Run: headless pygame with SDL's dummy video driver; simulated clock (each Clock.tick advances the game by its frame time, no real sleeping); random seed 0; keys injected as events and as key.get_pressed() state; no mouse input.
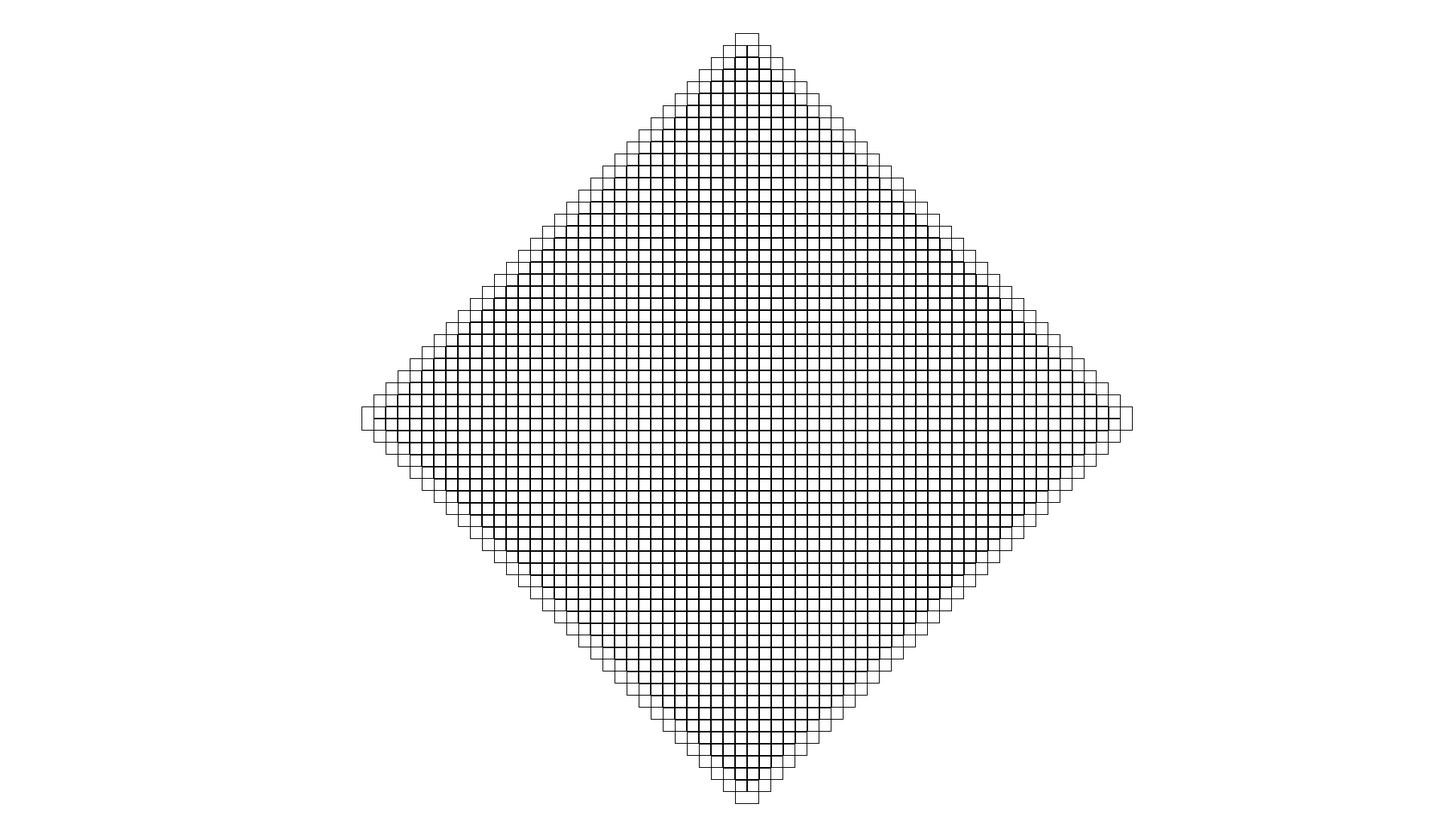
Frame 1 of 4 · flips 1–60 · no input
Frame 2 of 4 · flips 61–180 · tapped SPACE, RETURN · held RIGHT (→), D · screen unchanged from frame 1, image omitted
Frame 3 of 4 · flips 181–300 · held DOWN (↓), S · screen unchanged from frame 2, image omitted
Frame 4 of 4 · flips 301–420 · held LEFT (←), A, UP (↑), W · screen unchanged from frame 3, image omitted

The pygame program that drew these frames:

import pygame

# Initialize Pygame
pygame.init()

# Screen dimensions
screen_width = 1920
screen_height = 1080
screen = pygame.display.set_mode((screen_width, screen_height))
pygame.display.set_caption("Isometric Grid")

# Colors
white = (255, 255, 255)
black = (0, 0, 0)

# Tile dimensions
tile_width = 32
tile_height = 32

# Grid dimensions
grid_width = tile_width * 4
grid_height = tile_height * 4

# Number of grids
num_grids_x = 8
num_grids_y = 8

# Create a list to store the grid positions
grid_positions = []
for y in range(num_grids_y):
    for x in range(num_grids_x):
        # Calculate the isometric position of each grid
        grid_x = (x * grid_width / 2) + (y * grid_width / 2)
        grid_y = (y * grid_height / 2) - (x * grid_height / 2)
        grid_positions.append((grid_x, grid_y))

# Game loop
running = True
while running:
    for event in pygame.event.get():
        if event.type == pygame.QUIT:
            running = False

    # Fill the background
    screen.fill(white)

    # Draw the grid
    for grid_x, grid_y in grid_positions:
        # Draw the grid background (optional)
        #pygame.draw.rect(screen, black, (grid_x, grid_y, grid_width, grid_height), 1)

        # Draw the tiles within the grid
        for tile_y in range(4):
            for tile_x in range(4):
                # Calculate the isometric position of each tile
                tile_x_offset = (tile_x * tile_width / 2) + (tile_y * tile_width / 2)
                tile_y_offset = (tile_y * tile_height / 2) - (tile_x * tile_height / 2)

                # Draw the tile
                tile_rect = pygame.Rect((grid_x + tile_x_offset) + screen_width / 4, (grid_y + tile_y_offset) + screen_height / 2, tile_width, tile_height)
                pygame.draw.rect(screen, black, tile_rect, 1)

    # Update the display
    pygame.display.flip()

# Quit Pygame
pygame.quit()
